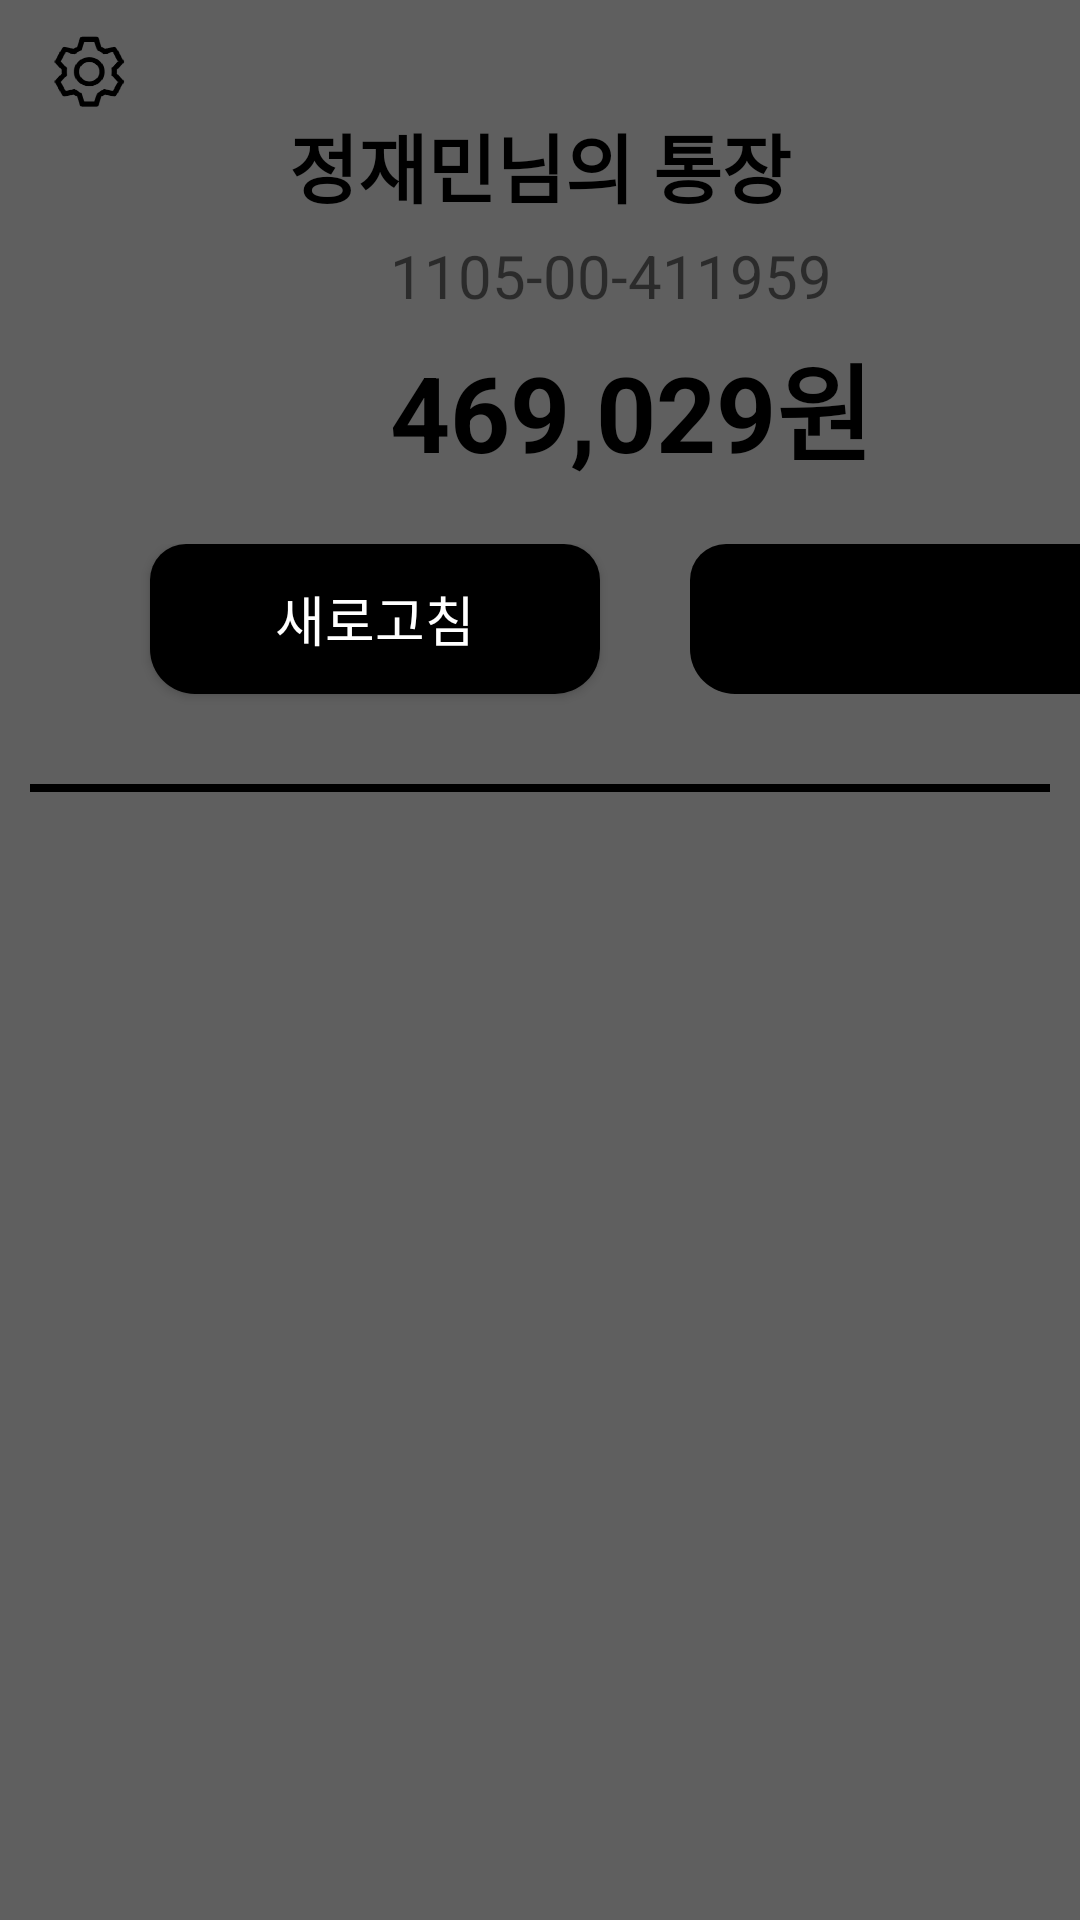

Android layout source for this screen:
<!-- AndroidManifest.xml: application theme Theme.Why1 -->
<!-- res/layout/activity_money.xml -->
<?xml version="1.0" encoding="utf-8"?>
<layout xmlns:tools="http://schemas.android.com/tools"
    xmlns:android="http://schemas.android.com/apk/res/android"
    xmlns:app="http://schemas.android.com/apk/res-auto">
<androidx.appcompat.widget.LinearLayoutCompat
    android:layout_width="match_parent"
    android:layout_height="match_parent"
    android:background="@color/mainColor"
    tools:context=".moneyActivity">

    <LinearLayout
        android:layout_width="match_parent"
        android:layout_height="wrap_content"
        android:orientation="vertical">

        <LinearLayout
            android:layout_width="match_parent"
            android:layout_height="wrap_content"
            android:layout_marginTop="10dp"
            android:orientation="horizontal">
            <Button
                android:id="@+id/btn_account_str"
                android:layout_marginLeft="14dp"
                android:layout_marginRight="20dp"
                android:layout_width="match_parent"
                android:layout_height="50dp"
                android:text="지금 계좌 연결"
                android:textSize="20sp"
                android:textColor="#ffffff"
                android:background="@drawable/background_radius"
                android:visibility="gone"
                />
        </LinearLayout>

        <LinearLayout
            android:layout_width="match_parent"
            android:layout_height="wrap_content"
            android:orientation="horizontal">
            <ImageButton
                android:id="@+id/btnsetting"
                android:layout_marginLeft="14dp"
                android:layout_width="30dp"
                android:layout_height="27dp"
                android:scaleType="fitCenter"
                android:background="@color/mainColor"
                android:src="@drawable/setting"
                android:visibility="visible"
                />
        </LinearLayout>

        <LinearLayout
            android:layout_width="match_parent"
            android:layout_height="wrap_content"
            android:orientation="horizontal">

            <TextView
                android:id="@+id/text2"
                android:layout_width="match_parent"
                android:layout_height="wrap_content"
                android:gravity="center"
                android:text="정재민님의 통장"
                android:textSize="25sp"
                android:textStyle="bold"
                android:textColor="@color/black"
                android:visibility="visible" />
        </LinearLayout>

        <LinearLayout
            android:layout_width="match_parent"
            android:layout_height="wrap_content"
            android:orientation="horizontal">

            <TextView
                android:id="@+id/text3"
                android:layout_width="wrap_content"
                android:layout_height="wrap_content"
                android:layout_marginLeft="130dp"
                android:layout_marginTop="5dp"
                android:gravity="center"
                android:text="1105-00-411959"
                android:textSize="20sp"
                android:visibility="visible" />
        </LinearLayout>

        <LinearLayout
            android:layout_width="match_parent"
            android:layout_height="wrap_content"
            android:orientation="horizontal">

            <TextView
                android:id="@+id/text1"
                android:layout_width="wrap_content"
                android:layout_height="wrap_content"
                android:layout_marginLeft="130dp"
                android:layout_marginTop="5dp"
                android:gravity="center"
                android:text="469,029원"
                android:textSize="35sp"
                android:textStyle="bold"
                android:textColor="@color/black"
                android:visibility="visible" />
        </LinearLayout>

        <LinearLayout
            android:layout_width="match_parent"
            android:layout_height="wrap_content"
            android:layout_marginTop="20dp"
            android:orientation="horizontal">

            <Button
                android:id="@+id/renew"
                android:layout_marginLeft="50dp"
                android:layout_marginBottom="20dp"
                android:layout_width="150dp"
                android:layout_height="50dp"
                android:text="새로고침"
                android:textSize="18sp"
                android:textColor="#ffffff"
                android:background="@drawable/background_radius"
                android:visibility="visible"
                />

            <Spinner
                android:id="@+id/spinner_setting"
                android:background="@drawable/background_radius"
                android:layout_marginLeft="30dp"
                android:layout_width="150dp"
                android:layout_height="50dp"
                android:visibility="visible"/>

        </LinearLayout>


        <LinearLayout
            android:layout_width="match_parent"
            android:layout_height="2.5dp"
            android:layout_marginLeft="10dp"
            android:layout_marginRight="10dp"
            android:layout_marginTop="10dp"
            android:background="#000000"/>

        <ListView
            android:id="@+id/moneyListView"
            android:layout_width="match_parent"
            android:layout_height="match_parent"
            android:background="@color/white"
            app:layout_constraintBottom_toBottomOf="parent"
            app:layout_constraintLeft_toLeftOf="parent"
            app:layout_constraintRight_toRightOf="parent"
            app:layout_constraintTop_toTopOf="parent">
        </ListView>

    </LinearLayout>

</androidx.appcompat.widget.LinearLayoutCompat>
</layout>
<!-- resources referenced by this layout -->
<resources>
  <color name="black">#FF000000</color>
  <color name="mainColor">#5F5F5F</color>
  <color name="white">#FFFFFFFF</color>
  <!-- drawable background_radius (drawable) -->
  <?xml version="1.0" encoding="utf-8"?>
  <shape xmlns:android="http://schemas.android.com/apk/res/android"
      android:padding="10dp"
      android:shape="rectangle" >
      <solid android:color="#000000" />
      <corners
          android:bottomLeftRadius="15dp"
          android:bottomRightRadius="15dp"
          android:topLeftRadius="12dp"
          android:topRightRadius="12dp" />
  </shape>
  <!-- drawable setting: png bitmap (drawable, 5071 bytes) -->
  <style name="Theme.Why1" parent="Base.Theme.Why1" />
  <style name="Base.Theme.Why1" parent="Theme.AppCompat.Light">
          
          <item name="windowNoTitle">true</item>
          <item name="colorPrimaryVariant">@color/mainColor</item> 
      </style>
</resources>
